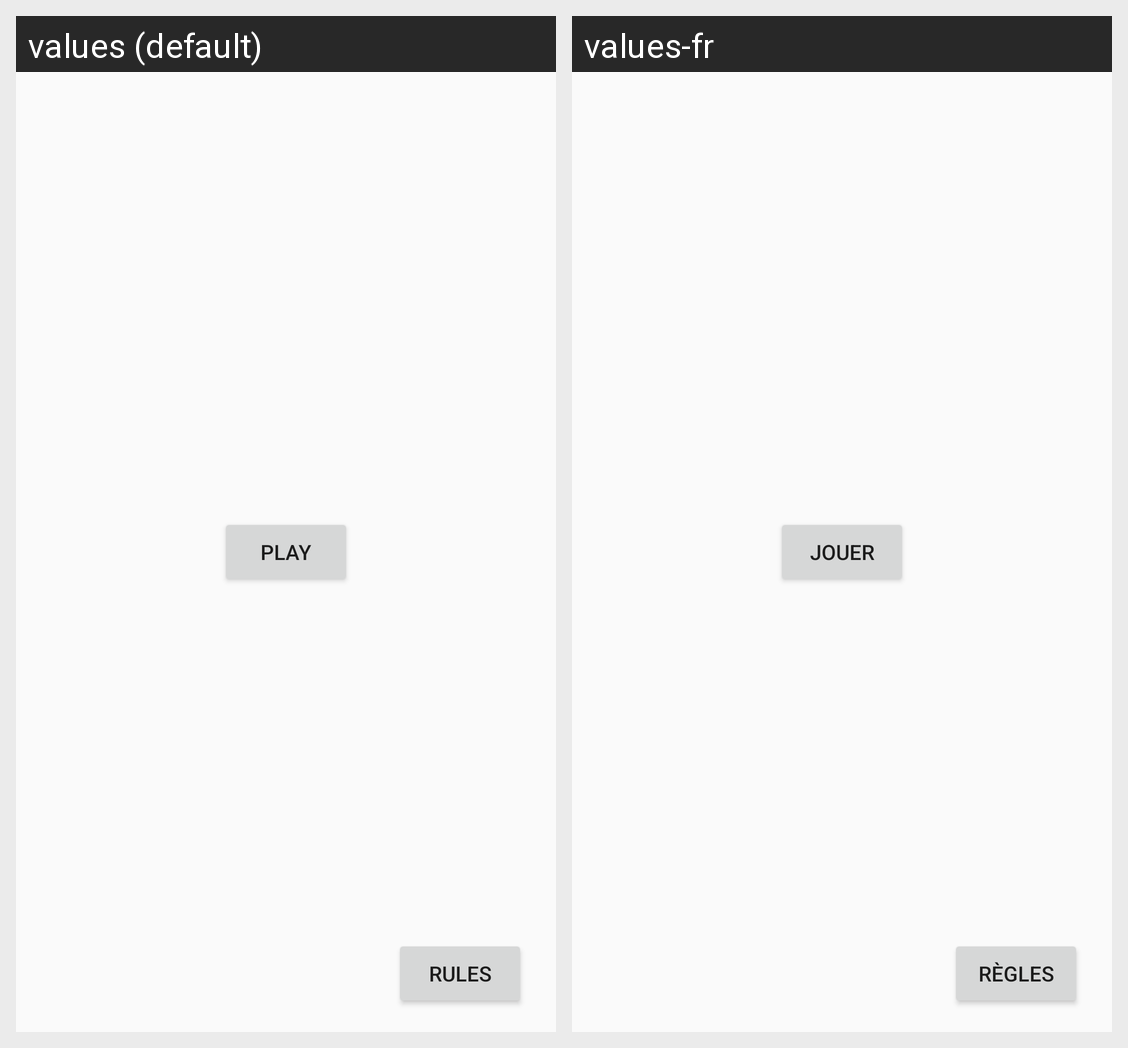

The Android screen above is rendered under two locales of the same app. Produce the string resources it draws, with the default and per-locale values.
Android screen res/layout/activity_main.xml rendered under 2 locales, left to right: values (default), values-fr. Device: Nexus 5 (rendered at 1080×1920; each locale shown at half size, 540×960, under a caption strip naming it); theme MainTheme.
Strings drawn on this screen, with the default value and each locale's value (text and hints the layout hard-codes, and strings that could not be matched under every locale, appear in the picture but are not listed):

playButton
  values: Play
  values-fr: Jouer

rulesButton
  values: Rules
  values-fr: Règles
